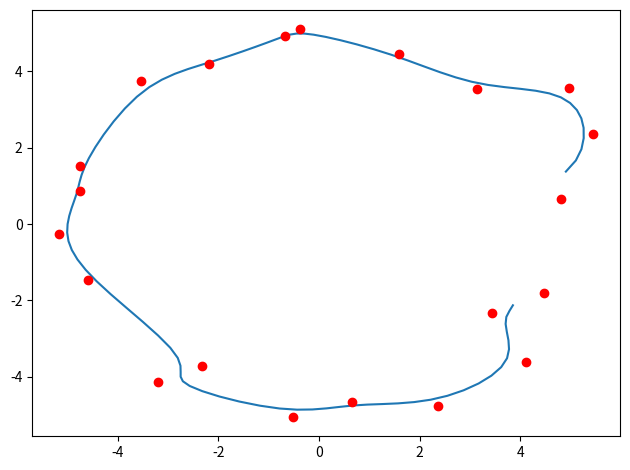

Reproduce this figure in Python.
from numpy.polynomial import Polynomial
import numpy as np
import matplotlib.pyplot as plt

def spline(i,k,t,ti):
    """
    Return the i-th spline of degree k within range [ ti[i] , ti[i+1] ).
    i: int, the index of the left endpoint of the spline
    k: int, the degree of the spline
    t: double, the evaluation point of the spline
    ti: double, the knot values
    """
    Z = Polynomial([0], symbol='t')
    if k == 0:
        if ti[i] <= t < ti[i+1]:         
            return Polynomial([1], symbol='t')
        else: 
            return Polynomial([0], symbol='t')
    elif i+k+1 >= len(ti):
        return Z
    else:    
        A = Polynomial([-ti[i], 1], symbol='t') / (ti[i+k]-ti[i])
        B = Polynomial([ti[i+k+1], -1], symbol='t') / (ti[i+k+1]-ti[i+1])

        Nikm1 = spline(i,k-1,t,ti)
        Nip1km1 = spline(i+1,k-1,t,ti)

        if Nikm1 == Z:
            return B * Nip1km1
        elif Nip1km1 == Z:
            return A * Nikm1
        else:
            return (A * Nikm1 + B * Nip1km1)



def test_parametric_spline():
    # Test the function with a parametric spline in xy plane

    # Zero polynomial
    Z = Polynomial([0], symbol='t')

    # Colormap
    c = [plt.cm.tab10(i) for i in range(10)]

    # Number of knots
    n = 25 
    # Spline degree
    k = 3
    # Number of control points
    m = n - k - 1

    # Knot values between 0 and 1
    ti = np.linspace(0,1,n)

    # Control points
    theta = np.linspace(0, 2 * np.pi, m, endpoint=False)
    radius = 5  # Radius of the circle
    xi = radius * np.cos(theta)
    yi = radius * np.sin(theta)
    # Add some random noise to the control points
    xi += np.random.normal(0, 0.5, m)
    yi += np.random.normal(0, 0.5, m)

    # print("xi:",xi)
    # print("yi:",yi)

    # Parametric spline
    def x(t,ti,xi,m):
        S = Z
        for i in range(m):
            S += xi[i] * spline(i,k,t,ti)
        return S(t)


    def y(t,ti,yi,m):
        S = Z
        for i in range(m):
            S += yi[i] * spline(i,k,t,ti)
        return S(t)


    # Plot the parametric spline
    
    X = np.zeros(100)
    Y = np.zeros(100)

    for t in range(100):
        # tt goes from 10% to 90% to avoid the zero endpoints
        tt = 0.1 + 0.8 * t / 100
        X[t] = x(tt,ti,xi,m)
        Y[t] = y(tt,ti,yi,m)


    plt.plot(X,Y, color=c[0])
    plt.plot(xi,yi, 'ro')
    plt.tight_layout()
    plt.savefig("parametricSpline.png")
    

test_parametric_spline()
#test_spline()